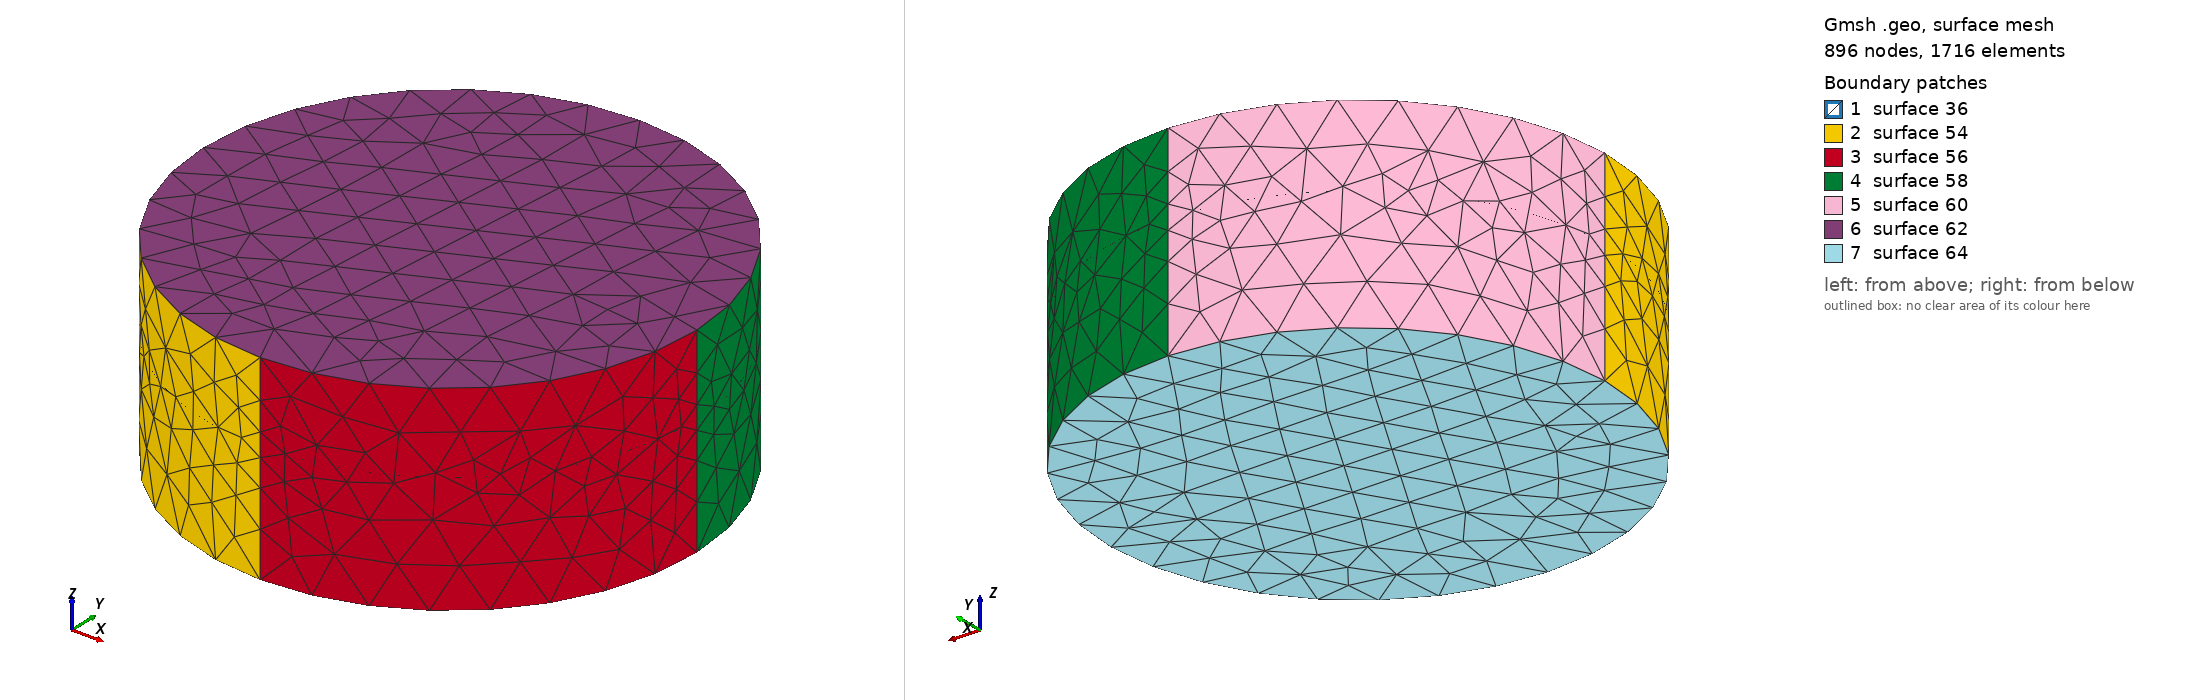

Gmsh geometry script, surface-meshed: 896 nodes, 1716 surface elements. Boundary patches (legend numbers): 1 surface 36, 2 surface 54, 3 surface 56, 4 surface 58, 5 surface 60, 6 surface 62, 7 surface 64. Left view from above one corner, right view from below the opposite corner. The script declares no physical surfaces, so the legend lists its geometric surfaces. The drawing asked Gmsh for element sizes between 1% and 20% of the model's largest extent; the script's own settings can give other sizes.

=== cylinder_field_box.geo (drawn) ===
volSize_px=23;
volSize_fine=11.5;
center_x=256.5;
center_y=256.5;
radius=110.863218314;
height=90.3332804037;
sl_refined=110.863218314;
sl_height=36.1333121615;
sl_width=3.9709623379;

// Upper circle
Point(1) = {center_x, center_y, 0, volSize_px}; 
Point(2) = {-radius+center_x, center_y, 0, volSize_px};
Point(3) = {center_x, center_y+radius, 0, volSize_px};
Point(4) = {center_x+radius, center_y, 0, volSize_px};
Point(5) = {center_x, -radius+center_y, 0, volSize_px};

//Lower Circle
Point(6) = {center_x, center_y, -height, volSize_px}; 
Point(7) = {-radius+center_x, center_y, -height, volSize_px};
Point(8) = {center_x, center_y+radius, -height, volSize_px};
Point(9) = {center_x+radius, center_y, -height, volSize_px};
Point(10) = {center_x, -radius+center_y, -height, volSize_px};

//Slice Circle
Point(11) = {center_x, center_y, -sl_height, volSize_px}; 
Point(12) = {-radius+center_x, center_y, -sl_height, volSize_px};
Point(13) = {center_x, center_y+radius, -sl_height, volSize_px};
Point(14) = {center_x+radius, center_y, -sl_height, volSize_px};
Point(15) = {center_x, -radius+center_y, -sl_height, volSize_px};

//Circles describing upper circle
Circle(41) = {2, 1, 3}; 
Circle(42) = {3, 1, 4}; 
Circle(43) = {4, 1, 5}; 
Circle(44) = {5, 1, 2};

//Circles describing lower circle
Circle(45) = {7, 6, 8}; 
Circle(46) = {8, 6, 9}; 
Circle(47) = {9, 6, 10}; 
Circle(48) = {10, 6, 7};

//Circles describing slicee circle
Circle(31) = {12, 11, 13}; 
Circle(32) = {13, 11, 14}; 
Circle(33) = {14, 11, 15}; 
Circle(34) = {15, 11, 12};

//Lines connecting circles 
Line(49) = {2,7};
Line(50) = {3,8};
Line(51) = {4,9};
Line(52) = {5,10};

//Slice Surface
Line Loop(35) = {32, 33, 34, 31};
Plane Surface(36) = {35};

//Surfaces for disc
Line Loop(53) = {44, 49, -48, -52};
Ruled Surface(54) = {53};
Line Loop(55) = {52, -47, -51, 43};
Ruled Surface(56) = {55};
Line Loop(57) = {42, 51, -46, -50};
Ruled Surface(58) = {57};
Line Loop(59) = {50, -45, -49, 41};
Ruled Surface(60) = {59};
Line Loop(61) = {42, 43, 44, 41};
Ruled Surface(62) = {61};
Line Loop(63) = {45, 46, 47, 48};
Ruled Surface(64) = {63};
Surface Loop(65) = {64, 60, 58, 62, 56, 54};

//Volumes
Volume(80) = {65};

Field[6] = Box;
Field[6].VIn = volSize_fine;
Field[6].VOut = volSize_px;
Field[6].XMin = center_x-sl_refined; 
Field[6].XMax = center_x+sl_refined;
Field[6].YMin = center_y-sl_refined;
Field[6].YMax = center_y+sl_refined;
Field[6].ZMin = -sl_height-sl_width;
Field[6].ZMax = -sl_height+sl_width;

Mesh.CharacteristicLengthExtendFromBoundary = 1;

Field[7] = Min;
Field[7].FieldsList = {6};
Background Field = 7;
